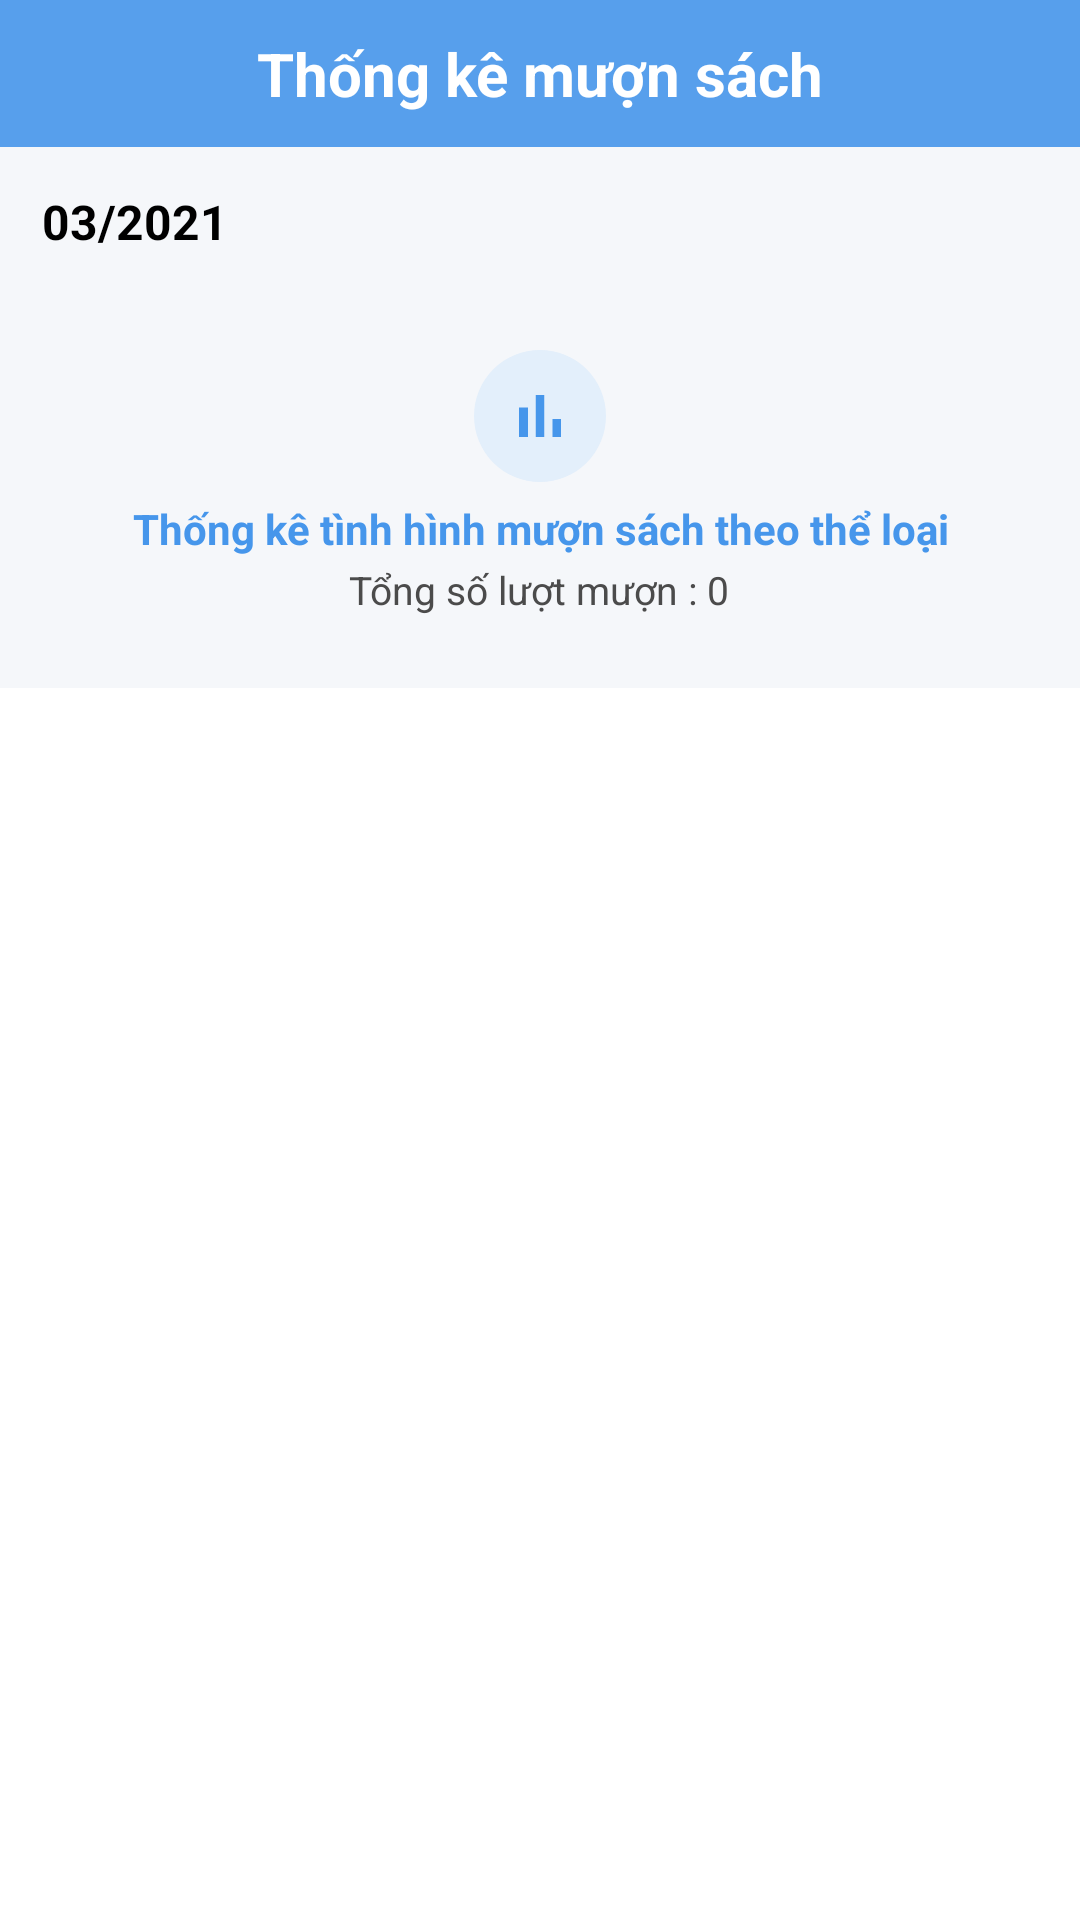

The Android layout XML behind this screen, and the referenced resources:
<!-- AndroidManifest.xml: application theme Theme.QuanLyThuVien -->
<!-- res/layout/activity_baocao_chitiet.xml -->
<?xml version="1.0" encoding="utf-8"?>
<androidx.constraintlayout.widget.ConstraintLayout xmlns:android="http://schemas.android.com/apk/res/android"
    xmlns:app="http://schemas.android.com/apk/res-auto"
    android:layout_width="match_parent"
    android:layout_height="match_parent"
    android:background="#F5F7FA">

    <androidx.constraintlayout.widget.ConstraintLayout
        android:id="@+id/header"
        android:layout_width="0dp"
        android:layout_height="49dp"
        android:background="@drawable/bg_header_sach"
        app:layout_constraintTop_toTopOf="parent"
        app:layout_constraintStart_toStartOf="parent"
        app:layout_constraintEnd_toEndOf="parent">

        <ImageView
            android:id="@+id/btnBack"
            android:layout_width="28dp"
            android:layout_height="28dp"
            android:layout_marginStart="12dp"
            android:padding="2dp"
            android:src="@drawable/ic_arrow_back"
            android:background="?attr/selectableItemBackgroundBorderless"
            android:contentDescription="Quay lại"
            app:layout_constraintTop_toTopOf="parent"
            app:layout_constraintBottom_toBottomOf="parent"
            app:layout_constraintStart_toStartOf="parent" />

        <TextView
            android:id="@+id/tvHeaderTitle"
            android:layout_width="wrap_content"
            android:layout_height="wrap_content"
            android:text="Thống kê mượn sách"
            android:textColor="#FFFFFF"
            android:textSize="20sp"
            android:textStyle="bold"
            app:layout_constraintTop_toTopOf="parent"
            app:layout_constraintBottom_toBottomOf="parent"
            app:layout_constraintStart_toStartOf="parent"
            app:layout_constraintEnd_toEndOf="parent" />
    </androidx.constraintlayout.widget.ConstraintLayout>

    <LinearLayout
        android:id="@+id/monthRow"
        android:layout_width="0dp"
        android:layout_height="wrap_content"
        android:orientation="horizontal"
        android:gravity="center_vertical"
        android:padding="14dp"
        android:clickable="true"
        android:focusable="true"
        app:layout_constraintTop_toBottomOf="@id/header"
        app:layout_constraintStart_toStartOf="parent"
        app:layout_constraintEnd_toEndOf="parent">

        <TextView
            android:id="@+id/tvMonth"
            android:layout_width="wrap_content"
            android:layout_height="wrap_content"
            android:text="03/2021"
            android:textColor="#000000"
            android:textSize="16sp"
            android:textStyle="bold" />
    </LinearLayout>

    <LinearLayout
        android:id="@+id/summaryCard"
        android:layout_width="0dp"
        android:layout_height="wrap_content"
        android:layout_marginHorizontal="14dp"
        android:orientation="vertical"
        android:gravity="center"
        android:padding="18dp"
        android:background="@drawable/bg_phieu_card"
        app:layout_constraintTop_toBottomOf="@id/monthRow"
        app:layout_constraintStart_toStartOf="parent"
        app:layout_constraintEnd_toEndOf="parent">

        <FrameLayout
            android:layout_width="44dp"
            android:layout_height="44dp"
            android:background="@drawable/bg_avatar_circle">

            <ImageView
                android:layout_width="match_parent"
                android:layout_height="match_parent"
                android:padding="10dp"
                android:src="@drawable/ic_chart_bar"
                android:contentDescription="Biểu đồ" />
        </FrameLayout>

        <TextView
            android:id="@+id/tvSummaryTitle"
            android:layout_width="wrap_content"
            android:layout_height="wrap_content"
            android:layout_marginTop="6dp"
            android:gravity="center"
            android:text="Thống kê tình hình mượn sách theo thể loại"
            android:textColor="#4696EB"
            android:textSize="14sp"
            android:textStyle="bold" />

        <TextView
            android:id="@+id/tvTotal"
            android:layout_width="wrap_content"
            android:layout_height="wrap_content"
            android:layout_marginTop="2dp"
            android:text="Tổng số lượt mượn : 0"
            android:textColor="#4B4B4B"
            android:textSize="13sp" />
    </LinearLayout>

    <androidx.recyclerview.widget.RecyclerView
        android:id="@+id/rvTheLoai"
        android:layout_width="0dp"
        android:layout_height="0dp"
        android:layout_marginTop="6dp"
        android:background="#FFFFFF"
        app:layout_constraintTop_toBottomOf="@id/summaryCard"
        app:layout_constraintStart_toStartOf="parent"
        app:layout_constraintEnd_toEndOf="parent"
        app:layout_constraintBottom_toBottomOf="parent" />

    <TextView
        android:id="@+id/tvEmpty"
        android:layout_width="wrap_content"
        android:layout_height="wrap_content"
        android:text="Không có dữ liệu trong tháng này"
        android:textColor="#9AA3AE"
        android:textSize="14sp"
        android:visibility="gone"
        app:layout_constraintTop_toTopOf="@id/rvTheLoai"
        app:layout_constraintBottom_toBottomOf="@id/rvTheLoai"
        app:layout_constraintStart_toStartOf="@id/rvTheLoai"
        app:layout_constraintEnd_toEndOf="@id/rvTheLoai" />

</androidx.constraintlayout.widget.ConstraintLayout>
<!-- resources referenced by this layout -->
<resources>
  <!-- drawable bg_avatar_circle (drawable) -->
  <?xml version="1.0" encoding="utf-8"?>
  <shape xmlns:android="http://schemas.android.com/apk/res/android"
      android:shape="oval">
      <solid android:color="#E3EFFB" />
  </shape>
  <!-- drawable bg_header_sach (drawable) -->
  <?xml version="1.0" encoding="utf-8"?>
  <shape xmlns:android="http://schemas.android.com/apk/res/android"
      android:shape="rectangle">
      <solid android:color="#E64696EB" />
  </shape>
  <!-- drawable ic_chart_bar (drawable) -->
  <?xml version="1.0" encoding="utf-8"?>
  <vector xmlns:android="http://schemas.android.com/apk/res/android"
      android:width="24dp"
      android:height="24dp"
      android:viewportWidth="24"
      android:viewportHeight="24"
      android:tint="#4696EB">
      <path
          android:fillColor="#4696EB"
          android:pathData="M5,9.2h3V19H5zM10.6,5h2.8v14h-2.8zM16.2,13h2.8v6h-2.8z" />
  </vector>
  <style name="Theme.QuanLyThuVien" parent="Base.Theme.QuanLyThuVien" />
  <style name="Base.Theme.QuanLyThuVien" parent="Theme.Material3.DayNight.NoActionBar">
          <item name="colorPrimary">@color/colorPrimary</item>
          <item name="colorPrimaryVariant">@color/colorPrimaryDark</item>
          <item name="colorOnPrimary">@color/white</item>
          
          <item name="android:statusBarColor" tools:targetApi="l">@android:color/transparent</item>
          <item name="android:windowLightStatusBar" tools:targetApi="m">false</item>
      </style>
  <color name="colorPrimary">#4696EB</color>
  <color name="colorPrimaryDark">#4F91D7</color>
  <color name="white">#FFFFFFFF</color>
</resources>
